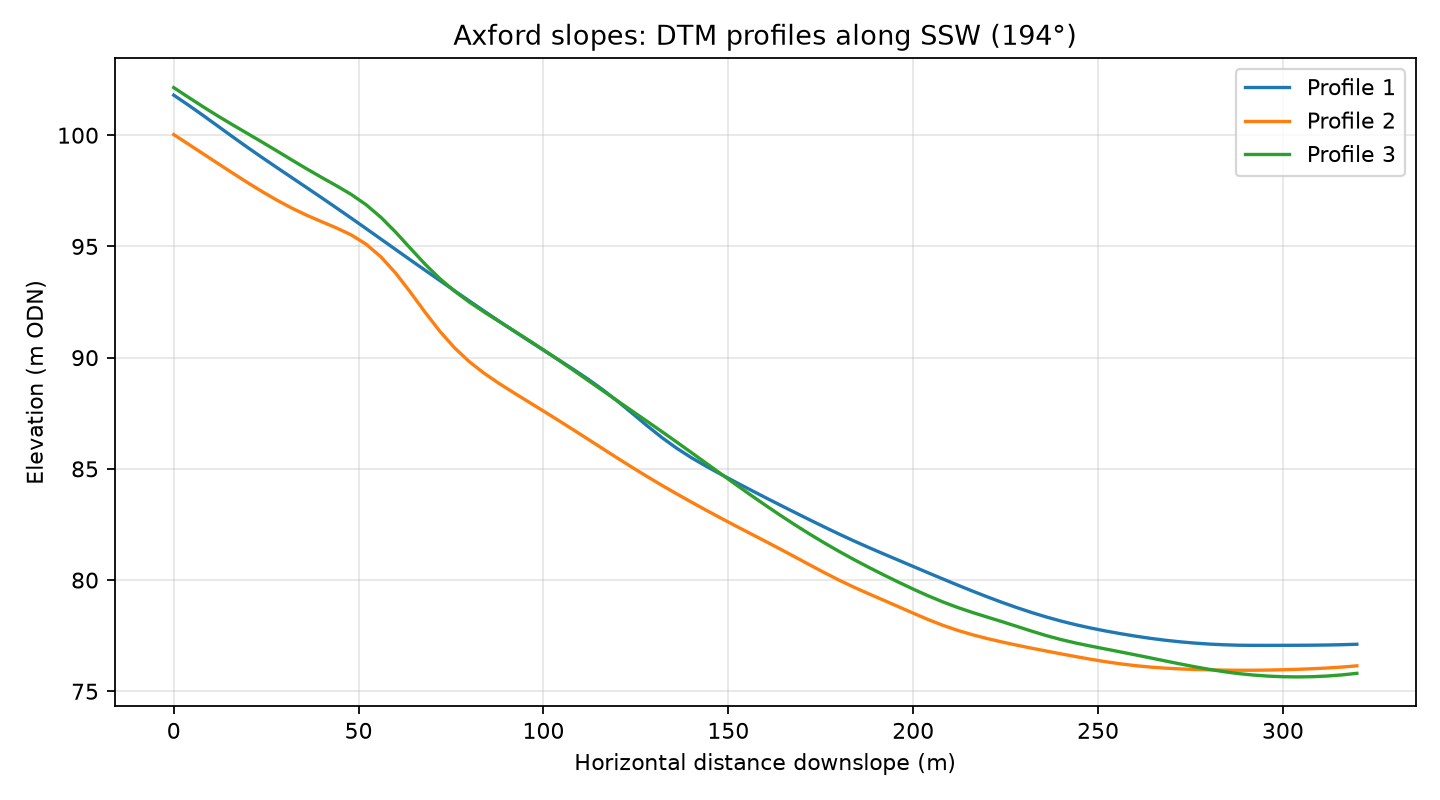

Data behind this chart, as committed beside it:
profile, distance_m, elevation_m
1, 0.0, 101.8
1, 4.0, 101.4
1, 8.0, 100.9
1, 12.0, 100.4
1, 16.0, 99.92
1, 20.0, 99.45
1, 24.0, 98.99
1, 28.0, 98.53
1, 32.0, 98.09
1, 36.0, 97.64
1, 40.0, 97.19
1, 44.0, 96.73
1, 48.0, 96.27
1, 52.0, 95.81
1, 56.0, 95.34
1, 60.0, 94.86
1, 64.0, 94.39
1, 68.0, 93.93
1, 72.0, 93.46
1, 76.0, 93
1, 80.0, 92.54
1, 84.0, 92.09
1, 88.0, 91.64
1, 92.0, 91.2
1, 96.0, 90.76
1, 100.0, 90.34
1, 104.0, 89.91
1, 108.0, 89.49
1, 112.0, 89.04
1, 116.0, 88.56
1, 120.0, 88.05
1, 124.0, 87.5
1, 128.0, 86.94
1, 132.0, 86.41
1, 136.0, 85.93
1, 140.0, 85.5
1, 144.0, 85.12
1, 148.0, 84.76
1, 152.0, 84.4
1, 156.0, 84.06
1, 160.0, 83.71
1, 164.0, 83.37
1, 168.0, 83.04
1, 172.0, 82.71
1, 176.0, 82.38
1, 180.0, 82.07
1, 184.0, 81.76
1, 188.0, 81.46
1, 192.0, 81.18
1, 196.0, 80.9
1, 200.0, 80.61
1, 204.0, 80.33
1, 208.0, 80.05
1, 212.0, 79.78
1, 216.0, 79.51
1, 220.0, 79.25
1, 224.0, 79
1, 228.0, 78.76
1, 232.0, 78.54
1, 236.0, 78.34
... 183 more rows
